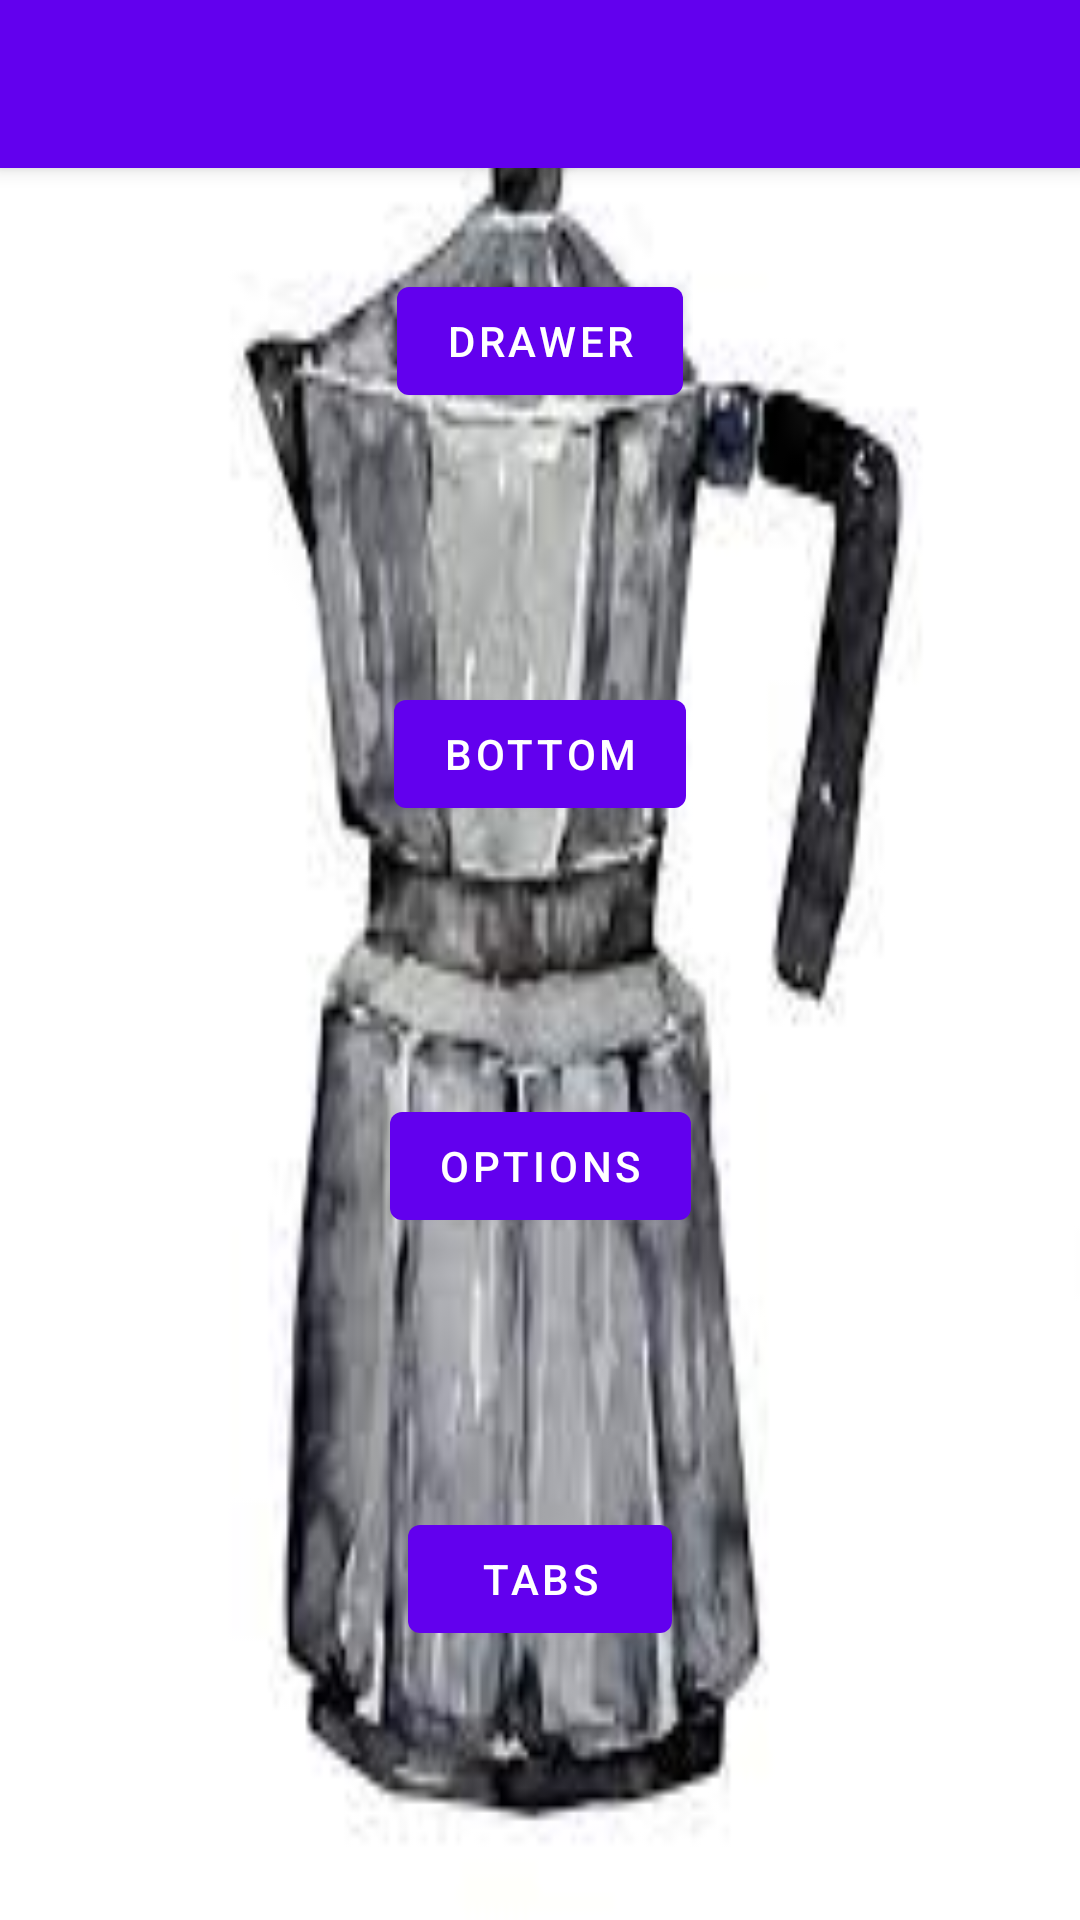

Reconstruct the res/layout file that produces this screen, plus the resources it refers to.
<!-- AndroidManifest.xml: activity theme Theme.MySplashScreen -->
<!-- res/layout/activity_main.xml -->
<?xml version="1.0" encoding="utf-8"?>
<androidx.coordinatorlayout.widget.CoordinatorLayout
    xmlns:android="http://schemas.android.com/apk/res/android"
    xmlns:app="http://schemas.android.com/apk/res-auto"
    android:layout_width="match_parent"
    android:layout_height="match_parent">

    <com.google.android.material.appbar.AppBarLayout
        android:id="@+id/appBarLayout"
        android:layout_width="match_parent"
        android:layout_height="wrap_content"
        android:theme="@style/ThemeOverlay.AppCompat.Dark.ActionBar">

        <androidx.appcompat.widget.Toolbar
            android:id="@+id/toolbar"
            android:layout_width="match_parent"
            android:layout_height="?attr/actionBarSize"
            android:background="?attr/colorPrimary"
            app:popupTheme="@style/ThemeOverlay.AppCompat.Light" />
    </com.google.android.material.appbar.AppBarLayout>

    <androidx.constraintlayout.widget.ConstraintLayout
        android:layout_width="match_parent"
        android:layout_height="match_parent"
        app:layout_behavior="@string/appbar_scrolling_view_behavior">

        

    </androidx.constraintlayout.widget.ConstraintLayout>
    <androidx.constraintlayout.widget.ConstraintLayout
        android:layout_width="match_parent"
        android:layout_height="match_parent">

        <Button
            android:id="@+id/btn_goto_drawerActivity"
            android:layout_width="wrap_content"
            android:layout_height="wrap_content"
            android:text="Drawer"
            app:layout_constraintBottom_toTopOf="@id/btn_goto_bottomActivity"
            app:layout_constraintLeft_toLeftOf="parent"
            app:layout_constraintRight_toRightOf="parent"
            app:layout_constraintTop_toTopOf="parent" />
        <Button
            android:id="@+id/btn_goto_bottomActivity"
            android:layout_width="wrap_content"
            android:layout_height="wrap_content"
            android:text="Bottom"
            app:layout_constraintBottom_toTopOf="@id/btn_goto_optionsActivity"
            app:layout_constraintLeft_toLeftOf="parent"
            app:layout_constraintRight_toRightOf="parent"
            app:layout_constraintTop_toBottomOf="@id/btn_goto_drawerActivity" />
        <Button
            android:id="@+id/btn_goto_optionsActivity"
            android:layout_width="wrap_content"
            android:layout_height="wrap_content"
            android:text="Options"
            app:layout_constraintBottom_toTopOf="@id/btn_goto_tabbedActivity"
            app:layout_constraintLeft_toLeftOf="parent"
            app:layout_constraintRight_toRightOf="parent"
            app:layout_constraintTop_toBottomOf="@id/btn_goto_bottomActivity" />
        <Button
            android:id="@+id/btn_goto_tabbedActivity"
            android:layout_width="wrap_content"
            android:layout_height="wrap_content"
            android:text="Tabs"
            app:layout_constraintBottom_toBottomOf="parent"
            app:layout_constraintLeft_toLeftOf="parent"
            app:layout_constraintRight_toRightOf="parent"
            app:layout_constraintTop_toBottomOf="@id/btn_goto_optionsActivity" />

    </androidx.constraintlayout.widget.ConstraintLayout>

</androidx.coordinatorlayout.widget.CoordinatorLayout>
<!-- resources referenced by this layout -->
<resources>
  <style name="Theme.MySplashScreen" parent="Theme.P3_SpecialtyCoffee">
          <item name="android:windowBackground">@drawable/caf1</item>
      </style>
  <style name="Theme.P3_SpecialtyCoffee" parent="Theme.MaterialComponents.DayNight.DarkActionBar">
          
          <item name="colorPrimary">@color/purple_500</item>
          <item name="colorPrimaryVariant">@color/purple_700</item>
          <item name="colorOnPrimary">@color/white</item>
          
          <item name="colorSecondary">@color/teal_200</item>
          <item name="colorSecondaryVariant">@color/teal_700</item>
          <item name="colorOnSecondary">@color/black</item>
          
              
          <item name="android:statusBarColor">@color/brownCoffee</item>
          
              
          <item name="windowActionBar">false</item>
          <item name="windowNoTitle">true</item>
  
      </style>
  <!-- drawable caf1: jpg bitmap (drawable, 5793 bytes) -->
  <color name="purple_500">#FF6200EE</color>
  <color name="purple_700">#FF3700B3</color>
  <color name="white">#FFFFFFFF</color>
  <color name="teal_200">#FF03DAC5</color>
  <color name="teal_700">#FF018786</color>
  <color name="black">#FF000000</color>
  <color name="brownCoffee">#ab9680</color>
</resources>
